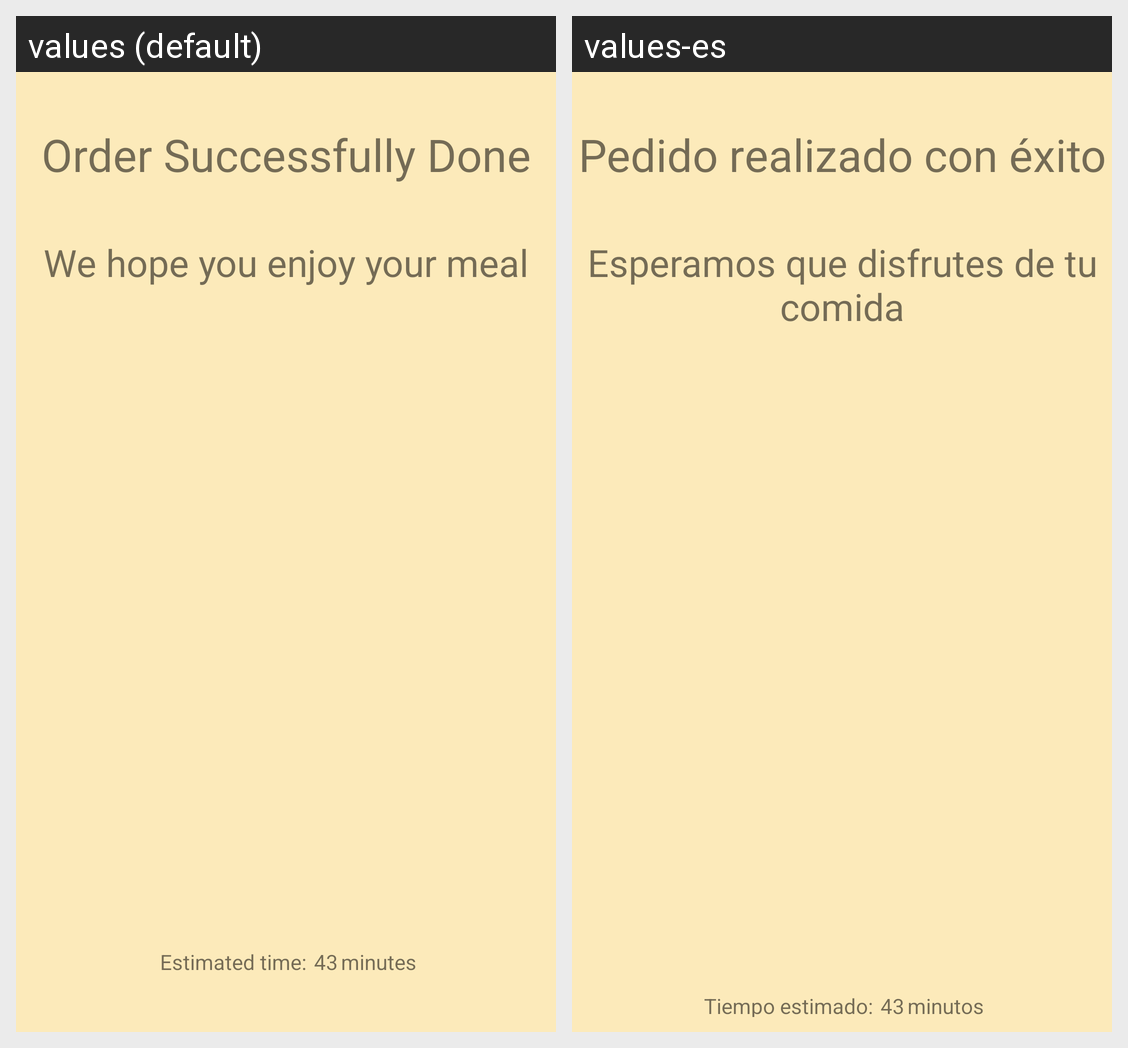

Locale-by-locale string values for the Android screen shown in this grid:
Android screen res/layout/activity_order_complete.xml rendered under 2 locales, left to right: values (default), values-es. Device: Nexus 5 (rendered at 1080×1920; each locale shown at half size, 540×960, under a caption strip naming it); theme Theme.GoodFood.
Strings drawn on this screen, with the default value and each locale's value (text and hints the layout hard-codes, and strings that could not be matched under every locale, appear in the picture but are not listed):

order_successfully_done
  values: Order Successfully Done
  values-es: Pedido realizado con éxito

enjoy_meal_msg
  values: We hope you enjoy your meal
  values-es: Esperamos que disfrutes de tu comida

estimated_time
  values: Estimated time:
  values-es: Tiempo estimado:

minutes
  values: minutes
  values-es: minutos
